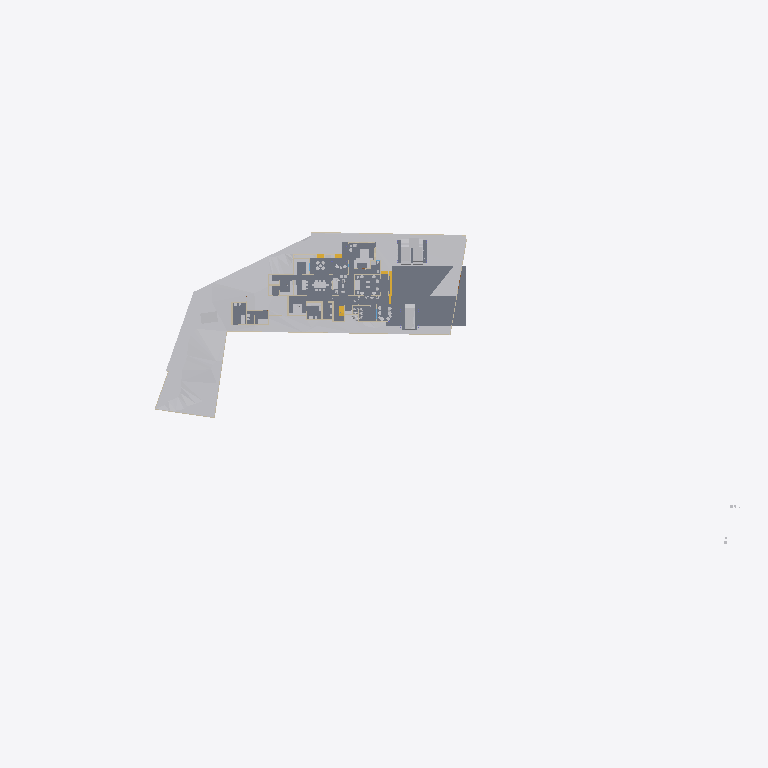
Plan cut of the same IFC building model at storey 'Road Level' (level 0.00 m, cut at 1.40 m), seen from above with north up, elements coloured by IFC class: 20 other elements (light grey), 14 walls (beige), 8 slabs (grey), 2 stair flights (yellow). Cut surfaces are drawn darker.
Extent 141.3 m × 63.5 m × 37.0 m (x, y, z). Storeys (8): Road Level at 0.00 m; GF at 0.00 m; Concept at 0.00 m; Existing at 0.00 m; Roof at 0.00 m; Area at 0.00 m; Car Porch at 0.00 m; FF at 3.85 m. Elements (448): 135 IfcWall, 120 IfcFurniture, 36 IfcDoor, 33 IfcBuildingElementProxy, 27 IfcWindow, 25 IfcSlab, 24 IfcSanitaryTerminal, 20 IfcColumn, 9 IfcShadingDevice, 7 IfcStairFlight, 4 IfcRoof, 3 IfcVehicle.

HEADER;
FILE_DESCRIPTION(('ViewDefinition[DesignTransferView]'),'2;1');
FILE_NAME('Jailani.ifc','2026-02-05T19:04:13+05:30',(''),(''),'IfcOpenShell 0.8.5-alpha260121','Bonsai 0.8.5-alpha260121-421d454','Nobody');
FILE_SCHEMA(('IFC4X3'));
ENDSEC;
DATA;
#1=IFCPROJECT('1rEyq$MlvDVO9q4X_6O_vh',$,'My Project',$,$,$,$,(#14,#26),#9);
#31=IFCSITE('2ymv4STDrDCBgdvlSnG91s',$,'My Site',$,$,#54,$,$,$,(8,52,49,300000),(76,38,36,300000),20.0,$,$);
#37=IFCBUILDING('0WCwdFWaT3fvN6dYFJV0G3',$,'My Building',$,$,#60,$,$,$,$,$,$);
#43=IFCBUILDINGSTOREY('3glIUxBxj019WI9WL2_LBp',$,'Road Level',$,$,#66,$,$,$,$);
#2091=IFCBUILDINGSTOREY('0gksAyAJzF1eVdNHxF82jx',$,'GF',$,$,#203992,$,$,$,$);
#9684=IFCBUILDINGSTOREY('0GW8AoQ6z9OfFkHNDnUrmB',$,'FF',$,$,#226409,$,$,$,$);
#36449=IFCBUILDINGSTOREY('08MXqDc890wx$ikiXcsfjl',$,'Concept',$,$,#36465,$,$,$,$);
#37612=IFCBUILDINGSTOREY('3FqJSqHaz8MQtwN4CzJUgT',$,'Existing',$,$,#37627,$,$,$,$);
#39460=IFCBUILDINGSTOREY('2$v9ldK6P2VucsJp$wo$TV',$,'Roof',$,$,#39475,$,$,$,$);
#119304=IFCBUILDINGSTOREY('0qBaI9Ey94591kdt6C2Jnr',$,'Area',$,$,#119319,$,$,$,$);
#129129=IFCBUILDINGSTOREY('3kIur_wS960wa7BjgB$p1C',$,'Car Porch',$,$,#129145,$,$,$,$);
#1788=IFCGEOGRAPHICELEMENT('2G7_FUH1TFnfA2p0BceQCt',$,'Site',$,$,#100204,#1804,$,.TERRAIN.);
#4726=IFCSLAB('2FiUBYKgX14Ok5pfpzPww9',$,'Ground Floor',$,$,#251046,#4737,$,$);
#250166=IFCSLAB('3Pg2zneDjA3RVObrC6l$r4',$,'Ground Floor Carporch 1car',$,$,#250221,#250185,$,$);
#250091=IFCSLAB('03bDxO0kv6VPubU2iKT0xU',$,'Ground Floor Carporch 1car',$,$,#251027,#250110,$,$);
#44400=IFCGEOGRAPHICELEMENT('1ijp4spyP8GBGp3uN8hwYJ',$,'Grass',$,$,#204027,#44410,$,.VEGETATION.);
#100712=IFCSLAB('1DsvWWCbL7cANGjESzliI9',$,'Ground Floor Verandah',$,$,#156011,#100733,$,$);
#219416=IFCSLAB('1AAhloHkHFWRkhjfKq1PUs',$,'Slab',$,$,#233402,#219437,$,$);
#243411=IFCSLAB('0XExs70JbAsOb335bjnD$T',$,'Ground Floor Sitout',$,$,#250211,#243430,$,$);
#218952=IFCVEHICLE('0uXb0_rSX8AgMJI$P2oa8S',$,'Vehicle',$,$,#247068,#218965,$,$);
#154162=IFCVEHICLE('0N$2t9_e9DZwiKoEMbUbZK',$,'Vehicle',$,$,#228218,#154175,$,$);
#145566=IFCVEHICLE('0GR5tKgTv9_RA8i68F_qsM',$,'Vehicle',$,$,#228213,#145579,$,$);
#151238=IFCSLAB('1TDJ9z8DHBV90YLwAbkjL$',$,'Ground Floor Carporch 2car',$,$,#228208,#151259,$,$);
#4239=IFCBUILDINGELEMENTPROXY('3q7lNd2p17oe3AMat8N37d',$,'Toilet 2',$,$,#81645,#4249,$,.COMPLEX.);
#225017=IFCSLAB('1Qc2awMQfDD8pfi3Klqlbg',$,'Ground Floor Carporch 1car',$,$,#247063,#225038,$,$);
#48553=IFCFURNITURE('2Ze14ZEU9CiBG9_AhI5DIZ',$,'Furniture',$,$,#227109,#48562,$,$);
#4250=IFCBUILDINGELEMENTPROXY('3toYnKI0v7vRY5ZvUmLVDd',$,'Toilet1',$,$,#81650,#4260,$,.COMPLEX.);
#55484=IFCFURNITURE('3TkWbzkAX1QAVy26F4DON4',$,'Furniture',$,$,#242544,#55497,$,$);
#55457=IFCFURNITURE('0V6hxvZwXE6hVLVUBmKQZG',$,'Furniture',$,$,#241933,#55466,$,$);
#231998=IFCSTAIRFLIGHT('3u1AF4LOj1QfQjIKdaADSR',$,'StairFlight',$,$,#251634,#232177,$,2,1,0.150000005960464,0.0900000035762787,.STRAIGHT.);
#3190=IFCWALL('193oymhqH3WPw9ieWVOFsJ',$,'Wall',$,$,#36281,#3201,$,$);
#211619=IFCWALL('0GEX5P4U9BQufRWTvvAWVU',$,'Wall',$,$,#211854,#211630,$,$);
#2407=IFCWALL('1wqYISk15EtxPgF1WYwVVh',$,'Wall',$,$,#100330,#2413,$,$);
#2632=IFCWALL('1hiIP0I5r0ZAybbUAFoviW',$,'Wall',$,$,#112940,#2638,$,$);
#48220=IFCFURNITURE('1QWqY1IIrEJwc5UsSxSNE6',$,'Furniture',$,$,#244747,#48233,$,$);
#219453=IFCFURNITURE('2wi43uVUHB$fvvoXLnbFGQ',$,'Furniture',$,$,#241923,#219793,$,$);
#89686=IFCFURNITURE('13ALM621n4AfCK13kNr2ii',$,'Furniture',$,$,#242093,#89699,$,$);
#248524=IFCSTAIRFLIGHT('1BmzoxccPEGOGh0HSuKGo4',$,'StairFlight',$,$,#249975,#248542,$,8,7,0.164635002613068,0.164918094873428,.STRAIGHT.);
#56306=IFCFURNITURE('1_EYla0VL98hdUWu1GNTXR',$,'Furniture',$,$,#243386,#56317,$,$);
#230763=IFCWALL('3ruAgi0$X4th8uNtjDFU0l',$,'Wall',$,$,#233442,#230776,$,$);
#173424=IFCWALL('16q52yTqr2xR_6DQDiDOs_',$,'Wall',$,$,#236007,#173436,$,$);
#2607=IFCWALL('0hLi5deXP5Zfo$NOtNZznY',$,'Wall',$,$,#112989,#2613,$,$);
#56164=IFCFURNITURE('1NDOqTkPT45hXxPi7JQfG6',$,'Furniture',$,$,#227574,#56175,$,$);
#158962=IFCWALL('24bCON1JDEwhGT_2QXEr30',$,'Wall',$,$,#233783,#158974,$,$);
#210014=IFCFURNITURE('3CXtdG9UXDshaF3QqeU4Kq',$,'Furniture',$,$,#239900,#210025,$,$);
#170150=IFCFURNITURE('3Rxkd7cnT41hhyDoPSnoDn',$,'Furniture',$,$,#227579,#170161,$,$);
#2457=IFCWALL('38EbZ7mAL5TfofCc1aVwCP',$,'Wall',$,$,#113131,#2463,$,$);
#168053=IFCWALL('3M5zxzEmT2XfzjJzyz7DGC',$,'Wall',$,$,#239400,#168065,$,$);
#231070=IFCFURNITURE('21TEvtg35CVh5sliQzQktT',$,'Furniture',$,$,#241928,#231083,$,$);
#56246=IFCFURNITURE('2mj$BvRbP1f9_7V7W1oVwT',$,'Furniture',$,$,#227569,#56257,$,$);
#2381=IFCWALL('2ukC8AQQP85Rb_ZeT84bZY',$,'Wall',$,$,#112883,#2388,$,$);
#75308=IFCWALL('0aRmjp_Qf6AeBX3Xe9lqsI',$,'Wall',$,$,#229119,#75319,$,$);
#75333=IFCWALL('0QnQ$aShP6ifk0P98FmQv4',$,'Wall',$,$,#239451,#75344,$,$);
#3433=IFCWALL('2gqgdNokT89Rrmjq1x$gkt',$,'Wall',$,$,#211715,#3444,$,$);
#161776=IFCFURNITURE('0v_OHJ2p94wx9DIPdDDMc$',$,'Furniture',$,$,#227654,#161787,$,$);
ENDSEC;
